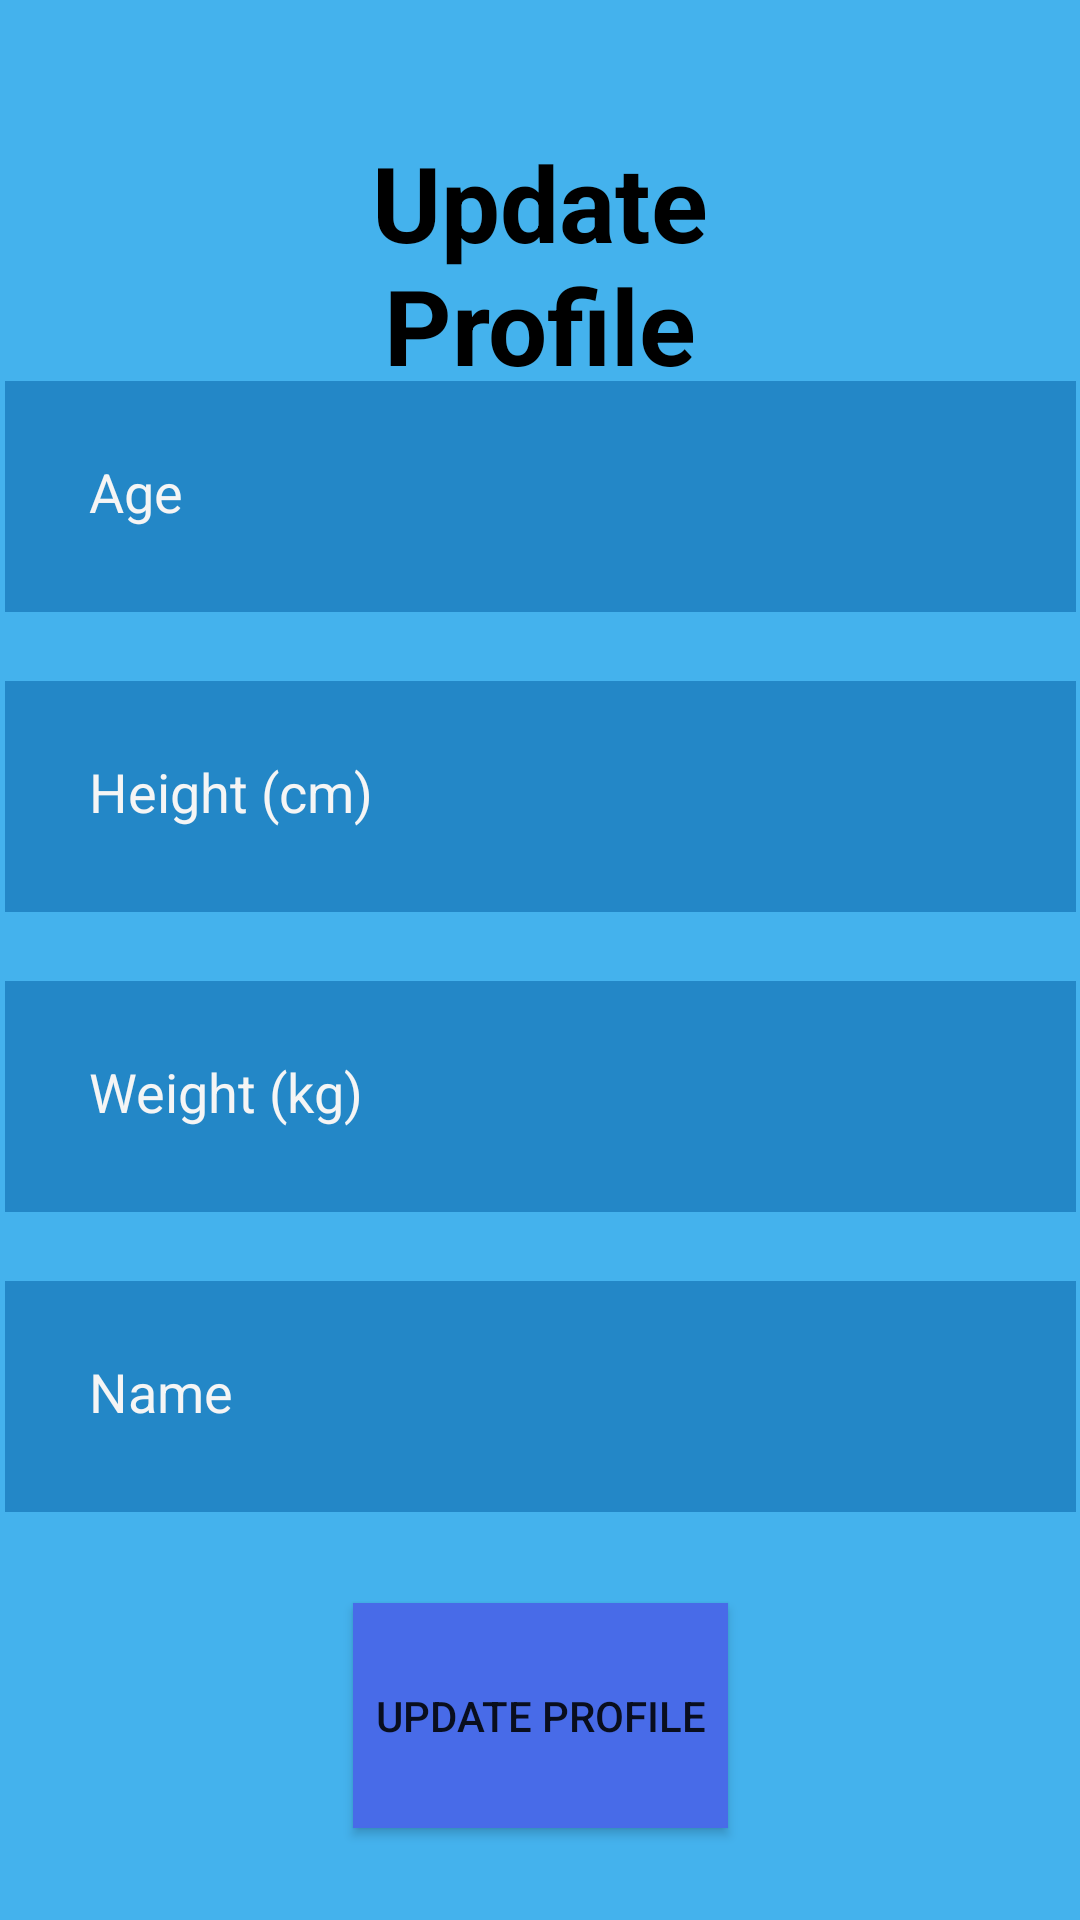

The Android layout XML behind this screen, and the referenced resources:
<!-- AndroidManifest.xml: application theme Theme.Testing -->
<!-- res/layout/activity_update_profile.xml -->
<?xml version="1.0" encoding="utf-8"?>
<androidx.constraintlayout.widget.ConstraintLayout xmlns:android="http://schemas.android.com/apk/res/android"
    xmlns:app="http://schemas.android.com/apk/res-auto"
    xmlns:tools="http://schemas.android.com/tools"
    android:layout_width="match_parent"
    android:layout_height="match_parent"
    tools:context=".profileSetup"
    android:background="#44b2ed">

    <TextView
        android:id="@+id/UpdateProfileHeader"
        android:layout_width="209dp"
        android:layout_height="107dp"
        android:layout_alignParentStart="true"
        android:layout_alignParentTop="true"
        android:layout_alignParentEnd="true"
        android:layout_centerInParent="true"
        android:layout_marginTop="36dp"
        android:gravity="center"
        android:text="Update Profile"
        android:textColor="@color/black"
        android:textSize="35dp"

        android:textStyle="bold"
        app:layout_constraintBottom_toTopOf="@+id/uAge"
        app:layout_constraintEnd_toEndOf="parent"
        app:layout_constraintStart_toStartOf="parent"
        app:layout_constraintTop_toTopOf="parent"
        app:layout_constraintVertical_bias="0.106" />

    <EditText
        android:id="@+id/uAge"
        android:layout_width="357dp"
        android:layout_height="77dp"
        android:layout_below="@+id/UpdateProfileHeader"
        android:layout_alignParentStart="true"
        android:layout_alignParentEnd="true"
        android:layout_centerInParent="true"
        android:layout_marginBottom="436dp"
        android:background="#2387C7"
        android:drawableLeft="@drawable/ic_baseline_person_24"
        android:drawablePadding="15dp"
        android:hint="Age"
        android:padding="28dp"
        android:textColor="@color/white"
        android:textColorHint="#F5F5F5"
        app:layout_constraintBottom_toBottomOf="parent"
        app:layout_constraintEnd_toEndOf="parent"
        app:layout_constraintStart_toStartOf="parent" />

    <EditText
        android:id="@+id/uweight"
        android:layout_width="357dp"
        android:layout_height="77dp"
        android:layout_below="@+id/uHeight"
        android:layout_alignParentStart="true"
        android:layout_alignParentEnd="true"
        android:layout_centerInParent="true"
        android:layout_marginBottom="236dp"
        android:background="#2387C7"
        android:drawableLeft="@drawable/ic_baseline_person_24"
        android:drawablePadding="15dp"
        android:hint="Weight (kg)"
        android:padding="28dp"
        android:textColor="@color/white"
        android:textColorHint="#F5F5F5"
        app:layout_constraintBottom_toBottomOf="parent"
        app:layout_constraintEnd_toEndOf="parent"
        app:layout_constraintStart_toStartOf="parent" />

    <EditText
        android:id="@+id/uHeight"
        android:layout_width="357dp"
        android:layout_height="77dp"
        android:layout_below="@+id/uAge"
        android:layout_alignParentStart="true"
        android:layout_alignParentEnd="true"
        android:layout_centerInParent="true"
        android:layout_marginBottom="336dp"
        android:background="#2387C7"
        android:drawableLeft="@drawable/ic_baseline_person_24"
        android:drawablePadding="15dp"
        android:hint="Height (cm)"
        android:padding="28dp"
        android:textColor="@color/white"
        android:textColorHint="#F5F5F5"
        app:layout_constraintBottom_toBottomOf="parent"
        app:layout_constraintEnd_toEndOf="parent"
        app:layout_constraintStart_toStartOf="parent" />

    <EditText
        android:id="@+id/uName"
        android:layout_width="357dp"
        android:layout_height="77dp"
        android:layout_below="@+id/uweight"
        android:layout_alignParentStart="true"
        android:layout_alignParentEnd="true"
        android:layout_centerInParent="true"
        android:layout_marginBottom="136dp"
        android:background="#2387C7"
        android:drawableLeft="@drawable/ic_baseline_person_24"
        android:drawablePadding="15dp"
        android:hint="Name"
        android:padding="28dp"
        android:textColor="@color/white"
        android:textColorHint="#F5F5F5"
        app:layout_constraintBottom_toBottomOf="parent"
        app:layout_constraintEnd_toEndOf="parent"
        app:layout_constraintStart_toStartOf="parent" />


    <Button
        android:id="@+id/updateProfilebtn"
        android:layout_width="125dp"
        android:layout_height="75dp"
        android:background="#486BE8"
        android:text="Update Profile"
        app:layout_constraintBottom_toBottomOf="parent"
        app:layout_constraintEnd_toEndOf="parent"
        app:layout_constraintStart_toStartOf="parent"
        app:layout_constraintTop_toTopOf="parent"
        app:layout_constraintVertical_bias="0.946" />
</androidx.constraintlayout.widget.ConstraintLayout>
<!-- resources referenced by this layout -->
<resources>
  <style name="Theme.Testing" parent="Theme.MaterialComponents.DayNight.NoActionBar">
          
          <item name="colorPrimary">@color/purple_500</item>
          <item name="colorPrimaryVariant">@color/purple_700</item>
          <item name="colorOnPrimary">@color/white</item>
          
          <item name="colorSecondary">@color/teal_200</item>
          <item name="colorSecondaryVariant">@color/teal_700</item>
          <item name="colorOnSecondary">@color/black</item>
          
          <item name="android:statusBarColor" tools:targetApi="l">?attr/colorPrimaryVariant</item>
          
      </style>
  <!-- not gathered from this repository: default colours our renderer supplied (Android Studio template values) -->
  <color name="purple_500">#FF6200EE</color>
  <color name="purple_700">#FF3700B3</color>
  <color name="teal_200">#FF03DAC5</color>
  <color name="teal_700">#FF018786</color>
  <color name="black">#FF000000</color>
  <color name="white">#FFFFFFFF</color>
</resources>
